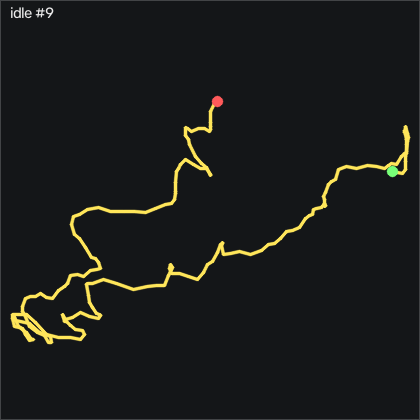

Values plotted in this chart, from the file beside it:
t_s, ax, ay, az, gx, gy, gz, seq
0.00000, -0.911, -0.101, 0.293, 0.2998, 0.04856, 0.2212, 51194
0.01000, -0.914, -0.09800, 0.293, 0.3608, 0.07956, 0.1301, 51195
0.02000, -0.908, -0.09800, 0.288, 0.1778, -0.2564, -0.08385, 51196
0.03000, -0.904, -0.101, 0.287, -0.00516, -0.5004, 0.00815, 51197
0.04100, -0.914, -0.102, 0.295, 0.02584, -0.3474, -0.08385, 51198
0.05000, -0.91, -0.102, 0.292, 0.05584, -0.3474, -0.2059, 51199
0.06000, -0.903, -0.102, 0.287, 0.02584, -0.6224, -0.2359, 51200
0.07000, -0.91, -0.09700, 0.294, 0.05584, -0.2864, -0.2668, 51201
0.08000, -0.909, -0.09900, 0.294, -0.03516, -0.2864, -0.1449, 51202
0.09000, -0.898, -0.1, 0.295, -0.09616, -0.4394, 0.4042, 51203
0.1, -0.907, -0.1, 0.293, -0.03516, 0.1406, 0.5262, 51204
0.11, -0.913, -0.1, 0.296, -0.03516, 0.2616, 0.4961, 51205
0.12, -0.899, -0.103, 0.29, -0.00516, -0.1034, 0.5262, 51206
0.13, -0.9, -0.101, 0.295, 0.05584, 0.2316, -0.05285, 51207
0.14, -0.915, -0.09900, 0.292, 0.02584, 0.3536, -0.6018, 51208
0.15, -0.898, -0.1, 0.288, -0.00516, -0.04244, -0.3888, 51209
0.16, -0.911, -0.102, 0.293, 0.05584, 0.3536, -0.3888, 51210
0.171, -0.919, -0.09900, 0.296, -0.00516, 0.5056, -0.5109, 51211
0.18, -0.904, -0.09900, 0.291, -0.1572, 0.01856, 0.03815, 51212
0.19, -0.906, -0.1, 0.292, -0.2182, 0.2316, 0.09915, 51213
0.2, -0.916, -0.09800, 0.291, -0.3102, 0.4756, -0.1449, 51214
0.211, -0.903, -0.09700, 0.291, -0.3102, -0.01244, 0.1911, 51215
0.22, -0.904, -0.1, 0.287, -0.1882, 0.07956, -0.02285, 51216
0.23, -0.917, -0.09400, 0.296, -0.3102, 0.2316, -0.5109, 51217
0.24, -0.901, -0.09500, 0.291, -0.4932, -0.1644, -0.2359, 51218
0.25, -0.905, -0.09700, 0.294, -0.5842, -0.04244, -0.3888, 51219
0.26, -0.915, -0.09600, 0.296, -0.7062, 0.2316, -0.8148, 51220
0.27, -0.9, -0.108, 0.288, -0.7062, -0.1344, -0.5718, 51221
0.28, -0.905, -0.11, 0.29, -0.4622, 0.1406, -0.2969, 51222
0.29, -0.923, -0.1, 0.298, -0.2492, 0.6586, -0.08385, 51223
0.3, -0.907, -0.102, 0.289, -0.2492, 0.1706, 0.4351, 51224
0.31, -0.9, -0.103, 0.287, -0.1572, 0.1706, 0.2822, 51225
0.32, -0.915, -0.101, 0.293, -0.2182, 0.5366, -0.2059, 51226
0.33, -0.906, -0.107, 0.292, -0.1272, 0.2316, 0.00815, 51227
0.341, -0.907, -0.105, 0.29, 0.02584, 0.2316, -0.02285, 51228
0.35, -0.92, -0.09700, 0.291, 0.05584, 0.4756, -0.2969, 51229
0.36, -0.91, -0.1, 0.291, 0.02584, -0.04244, 0.00815, 51230
0.37, -0.899, -0.09800, 0.286, -0.06616, -0.1644, 0.2212, 51231
0.381, -0.912, -0.09700, 0.295, -0.1882, 0.2616, 0.00815, 51232
0.39, -0.903, -0.09900, 0.292, -0.3402, 0.07956, -0.1139, 51233
0.4, -0.904, -0.09800, 0.293, -0.1882, 0.04856, -0.2969, 51234
0.41, -0.915, -0.09600, 0.294, -0.06616, 0.3226, -0.6319, 51235
0.42, -0.908, -0.09700, 0.285, -0.1882, 0.07956, -0.4189, 51236
0.43, -0.905, -0.1, 0.289, -0.2792, 0.2006, -0.08385, 51237
0.44, -0.918, -0.101, 0.295, -0.3712, 0.5666, -0.1749, 51238
0.45, -0.911, -0.103, 0.292, -0.4622, 0.2316, -0.2059, 51239
0.46, -0.902, -0.104, 0.286, -0.4012, 0.04856, 0.06915, 51240
0.47, -0.912, -0.09800, 0.291, -0.3712, 0.4446, -0.1749, 51241
0.48, -0.911, -0.09700, 0.291, -0.4322, 0.3226, -0.3888, 51242
0.49, -0.903, -0.102, 0.284, -0.3712, 0.04856, -0.2359, 51243
0.5, -0.916, -0.09800, 0.294, -0.4622, 0.4146, -0.3888, 51244
0.511, -0.915, -0.09800, 0.292, -0.6752, 0.2616, -0.4499, 51245
0.52, -0.904, -0.105, 0.287, -0.7972, -0.2564, -0.2359, 51246
0.53, -0.916, -0.109, 0.296, -0.5842, 0.1406, -0.3579, 51247
0.54, -0.92, -0.105, 0.296, -0.4322, 0.07956, -0.3888, 51248
0.551, -0.899, -0.105, 0.288, -0.1272, -0.5304, -0.2668, 51249
0.56, -0.909, -0.102, 0.291, 0.08684, -0.2564, -0.4798, 51250
0.57, -0.913, -0.09700, 0.291, -0.00516, 0.07956, -0.2668, 51251
0.58, -0.899, -0.09900, 0.286, -0.1272, 0.04856, 0.4961, 51252
0.59, -0.905, -0.09900, 0.295, -0.2182, 0.5366, 0.3741, 51253
... 139 more rows
